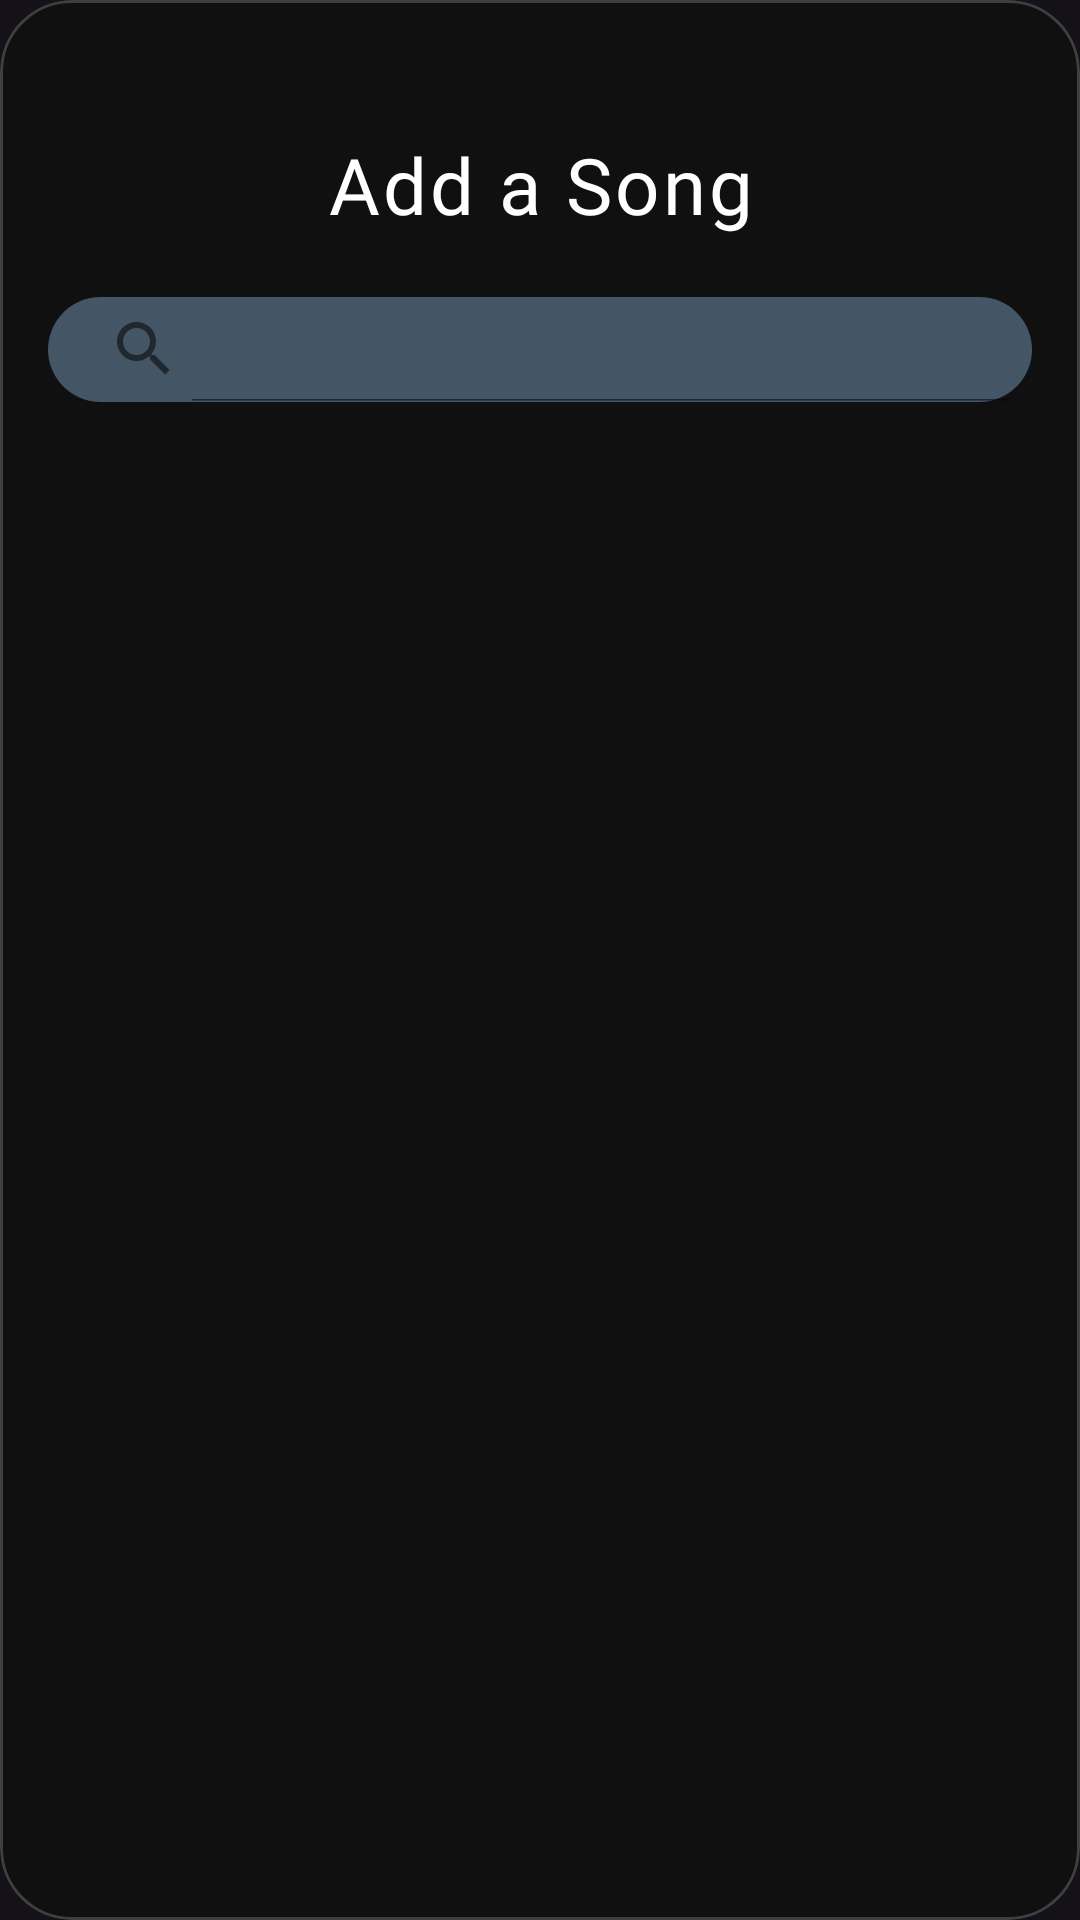

Layout XML and referenced resources for this Android screen:
<!-- AndroidManifest.xml: application theme Theme.Musicboxd -->
<!-- res/layout/bottom_sheet_add_song.xml -->
<com.google.android.material.card.MaterialCardView
    xmlns:android="http://schemas.android.com/apk/res/android"
    xmlns:app="http://schemas.android.com/apk/res-auto"
    android:id="@+id/bottomSheetContainer"
    android:layout_width="match_parent"
    android:layout_height="wrap_content"
    android:layout_marginStart="16dp"
    android:layout_marginEnd="16dp"
    android:layout_marginTop="80dp"
    app:cardCornerRadius="24dp"
    app:cardElevation="0dp"
    app:cardBackgroundColor="#CC101010"
    app:strokeColor="#40CCCCCC"
    app:strokeWidth="1dp"
    android:background="@drawable/bg_bottom_sheet_rounded"
    android:clipToOutline="true"
    android:outlineProvider="background">


    <androidx.constraintlayout.widget.ConstraintLayout
        android:layout_width="match_parent"
        android:layout_height="match_parent"
        android:background="@android:color/transparent"
        android:paddingTop="24dp"
        android:paddingBottom="16dp">

        <TextView
            android:id="@+id/Title"
            android:layout_width="wrap_content"
            android:layout_height="wrap_content"
            android:layout_marginTop="20dp"
            android:fontFamily="@font/poppinsbold"
            android:letterSpacing="0.04"
            android:lineSpacingExtra="2dp"
            android:text="Add a Song"
            android:textAlignment="center"
            android:textColor="@color/white"
            android:textSize="26sp"
            app:layout_constraintEnd_toEndOf="parent"
            app:layout_constraintStart_toStartOf="parent"
            app:layout_constraintTop_toTopOf="parent" />

        <androidx.appcompat.widget.SearchView
            android:id="@+id/searchView2"
            android:layout_width="0dp"
            android:layout_height="35dp"
            android:layout_marginStart="16dp"
            android:layout_marginTop="20dp"
            android:layout_marginEnd="16dp"
            android:background="@drawable/searchbar"
            android:queryHint="Cerca un brano..."
            android:theme="@style/SearchViewThemeLight"
            app:iconifiedByDefault="false"
            app:layout_constraintEnd_toEndOf="parent"
            app:layout_constraintStart_toStartOf="parent"
            app:layout_constraintTop_toBottomOf="@id/Title" />

        <androidx.recyclerview.widget.RecyclerView
            android:id="@+id/addScrollView"
            android:layout_width="0dp"
            android:layout_height="0dp"
            android:layout_marginTop="10dp"
            android:background="@android:color/transparent"
            android:paddingHorizontal="10dp"
            app:layout_constraintBottom_toBottomOf="parent"
            app:layout_constraintEnd_toEndOf="parent"
            app:layout_constraintHorizontal_bias="0.0"
            app:layout_constraintStart_toStartOf="parent"
            app:layout_constraintTop_toBottomOf="@id/searchView2"
            app:layout_constraintVertical_bias="0.123" />


    </androidx.constraintlayout.widget.ConstraintLayout>
</com.google.android.material.card.MaterialCardView>
<!-- resources referenced by this layout -->
<resources>
  <color name="white">#FFFFFFFF</color>
  <!-- drawable bg_bottom_sheet_rounded (drawable) -->
  <?xml version="1.0" encoding="utf-8"?>
  <shape xmlns:android="http://schemas.android.com/apk/res/android"
      android:shape="rectangle">
  
      
      <solid android:color="@color/black" /> 
  
      
      <stroke
          android:width="1dp"
          android:color="#66D0D0D0" /> 
  
      
      <corners android:radius="24dp" />
  </shape>
  <!-- drawable searchbar (drawable) -->
  <shape xmlns:android="http://schemas.android.com/apk/res/android"
      android:shape="rectangle">
      <solid android:color="@color/gray" /> 
      <corners android:radius="20dp" /> 
  </shape>
  <style name="SearchViewThemeLight" parent="ThemeOverlay.AppCompat.Light">
          <item name="android:textColorPrimary">#000000</item>  
          <item name="android:textColorHint">#666666</item>     
      </style>
  <style name="Theme.Musicboxd" parent="Theme.Material3.Dark.NoActionBar">
      <item name="colorPrimary">@color/purple_500</item>
          <item name="colorPrimaryVariant">@color/purple_700</item>
          <item name="colorOnPrimary">@color/white</item>
          <item name="colorSecondary">@color/teal_200</item>
          <item name="colorSecondaryVariant">@color/teal_700</item>
          <item name="colorOnSecondary">@color/black</item>
          <item name="android:statusBarColor" tools:targetApi="l">?attr/colorPrimaryVariant</item>
          <item name="popupMenuStyle">@style/PopupMenuStyle</item>
          <item name="android:windowFullscreen">false</item>
          <item name="android:windowTranslucentStatus">false</item>
          <item name="android:windowTranslucentNavigation">false</item>
      </style>
  <color name="black">#FF000000</color>
  <color name="gray">#445565</color>
  <color name="purple_500">#9C27B0</color>
  <color name="purple_700">#7B1FA2</color>
  <color name="teal_200">#6F8892</color>
  <color name="teal_700">#00796B</color>
  <style name="PopupMenuStyle" parent="Theme.AppCompat.Light.NoActionBar">
          <item name="android:popupBackground">@drawable/popup_menu_background</item> 
      </style>
  <!-- drawable popup_menu_background (drawable) -->
  <shape xmlns:android="http://schemas.android.com/apk/res/android"
      android:shape="rectangle">
      <solid android:color="@color/black" /> 
      <corners android:radius="12dp" /> 
  </shape>
</resources>
